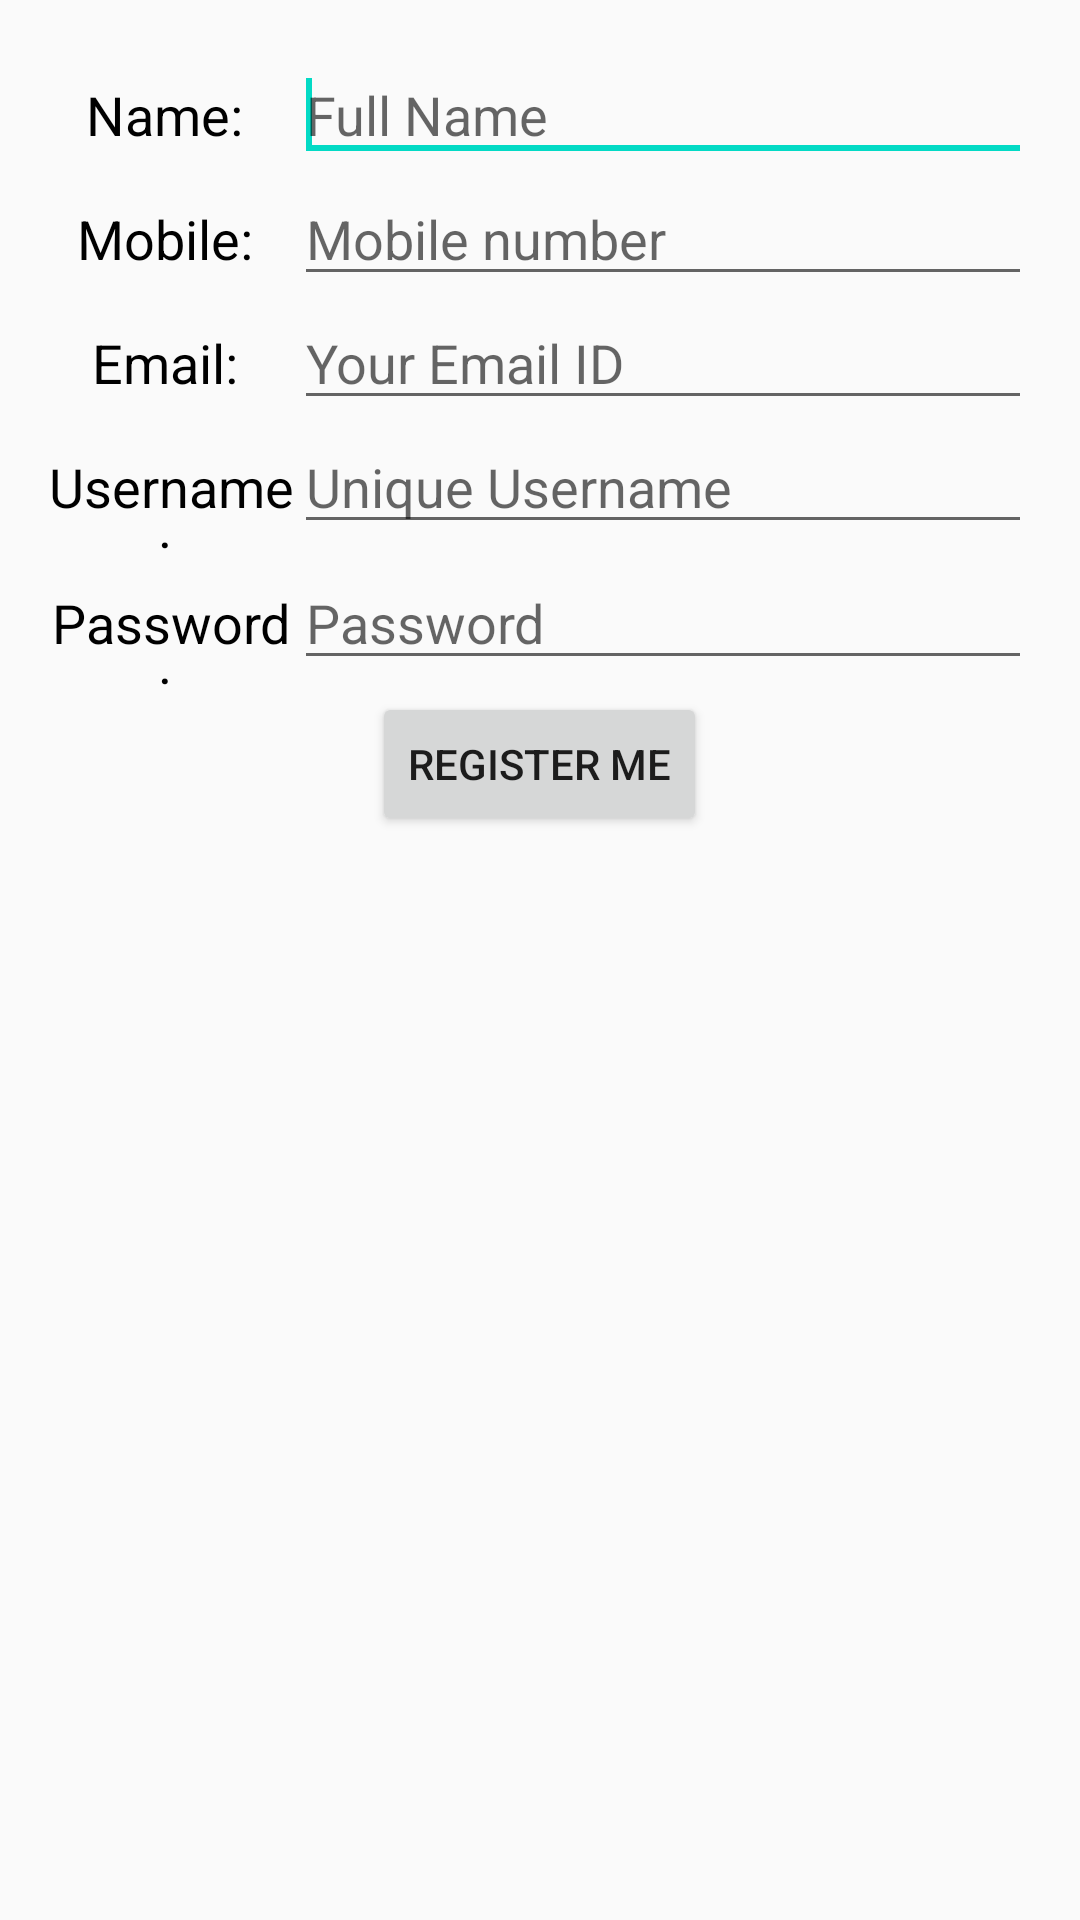

Here is an Android app screen rendered from its layout file. Give the layout XML and the strings, colors and styles it references.
<!-- AndroidManifest.xml: application theme AppTheme -->
<!-- res/layout/activity_registration.xml -->
<?xml version="1.0" encoding="utf-8"?>
<LinearLayout xmlns:android="http://schemas.android.com/apk/res/android"
    xmlns:app="http://schemas.android.com/apk/res-auto"
    xmlns:tools="http://schemas.android.com/tools"
    android:layout_width="match_parent"
    android:layout_height="match_parent"
    android:orientation="vertical"
    android:padding="16dp"
    tools:context="com.example.tcsexam.trainingday8json.RegistrationActivity">

    <LinearLayout
        android:layout_width="match_parent"
        android:layout_height="wrap_content"
        android:orientation="horizontal">

        <TextView
            style="@style/RegistraionPageTextView"
            android:text="Name: " />
        <EditText
            android:id="@+id/registration_name"
            style="@style/RegistrationPageEditText"
            android:hint="Full Name">
            <requestFocus/>
        </EditText>
    </LinearLayout>

    <LinearLayout
        android:layout_width="match_parent"
        android:layout_height="wrap_content"
        android:orientation="horizontal">

        <TextView
            style="@style/RegistraionPageTextView"
            android:text="Mobile: " />
        <EditText
            android:id="@+id/registration_mobile"
            style="@style/RegistrationPageEditText"
            android:hint="Mobile number"/>
    </LinearLayout>

    <LinearLayout
        android:layout_width="match_parent"
        android:layout_height="wrap_content"
        android:orientation="horizontal">

        <TextView
            style="@style/RegistraionPageTextView"
            android:text="Email: " />
        <EditText
            android:id="@+id/registration_email"
            style="@style/RegistrationPageEditText"
            android:hint="Your Email ID"/>
    </LinearLayout>

    <LinearLayout
        android:layout_width="match_parent"
        android:layout_height="wrap_content"
        android:orientation="horizontal">

        <TextView
            style="@style/RegistraionPageTextView"
            android:text="Username: " />
        <EditText
            android:id="@+id/registration_username"
            style="@style/RegistrationPageEditText"
            android:hint="Unique Username"/>
    </LinearLayout>

    <LinearLayout
        android:layout_width="match_parent"
        android:layout_height="wrap_content"
        android:orientation="horizontal">

        <TextView
            style="@style/RegistraionPageTextView"
            android:text="Password: " />
        <EditText
            android:id="@+id/registration_password"
            style="@style/RegistrationPageEditText"
            android:hint="Password"/>
    </LinearLayout>

    <Button
        android:id="@+id/register_user_button"
        android:layout_width="wrap_content"
        android:layout_height="wrap_content"
        android:layout_gravity="center"
        android:text="Register me" />
</LinearLayout>
<!-- resources referenced by this layout -->
<resources>
  <style name="RegistraionPageTextView">
          <item name="android:textSize">18sp</item>
          <item name="android:layout_width">0dp</item>
          <item name="android:layout_height">wrap_content</item>
          <item name="android:layout_weight">1</item>
          <item name="android:textColor">@android:color/black</item>
          <item name="android:textAlignment">center</item>
      </style>
  <style name="RegistrationPageEditText">
          <item name="android:layout_width">0dp</item>
          <item name="android:layout_weight">3</item>
          <item name="android:layout_height">wrap_content</item>
          <item name="android:ems">15</item>
      </style>
  <style name="AppTheme" parent="Theme.AppCompat.Light.DarkActionBar">
          
          <item name="colorPrimary">@color/colorPrimary</item>
          <item name="colorPrimaryDark">@color/colorPrimaryDark</item>
          <item name="colorAccent">@color/colorAccent</item>
      </style>
  <!-- not gathered from this repository: default colours our renderer supplied (Android Studio template values) -->
  <color name="colorPrimary">#FF6200EE</color>
  <color name="colorPrimaryDark">#FF3700B3</color>
  <color name="colorAccent">#FF03DAC5</color>
</resources>
